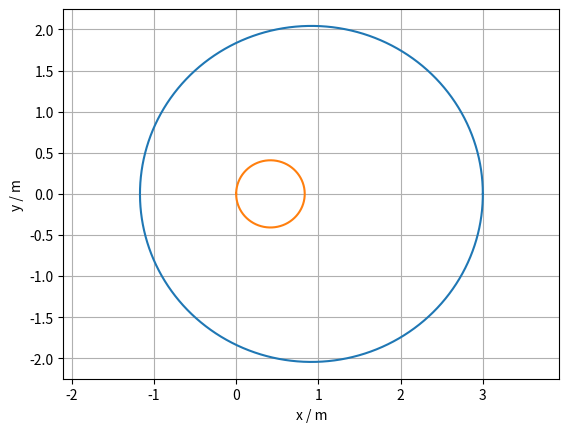

The matplotlib source for this figure:
import numpy as np
import matplotlib.pyplot as plt

k = 8.99e9
mA = 0.1
mB = 0.5
qA = 5e-5
qB = -1e-4

vA = np.array([0, 10])
vB = np.array([0, -2])

rA = np.array([3, 0])
rB = np.array([0, 0])
R = np.linalg.norm(rB - rA)

def a(m, r):
    e_E = r/np.linalg.norm(r)
    E = -k*qA*qB/np.linalg.norm(r)**2 * e_E
    aks = E/m
    return aks

t = 0
dt = 0.0001
rA_liste = [rA]
rB_liste = [rB]

while rA[0] <= 3:
    r = rB - rA
    vA = vA + a(mA, r) * dt
    rA = rA + vA * dt
    vB = vB + a(mB, -r) * dt
    rB = rB + vB * dt
    t = t + dt

    rA_liste = np.concatenate([rA_liste, [rA]])
    rB_liste = np.concatenate([rB_liste, [rB]])

plt.plot(rA_liste[:, 0], rA_liste[:, 1])
plt.plot(rB_liste[:, 0], rB_liste[:, 1])
plt.grid()
plt.axis("equal")
plt.xlabel("x / m")
plt.ylabel("y / m")
plt.show()
print(t)
